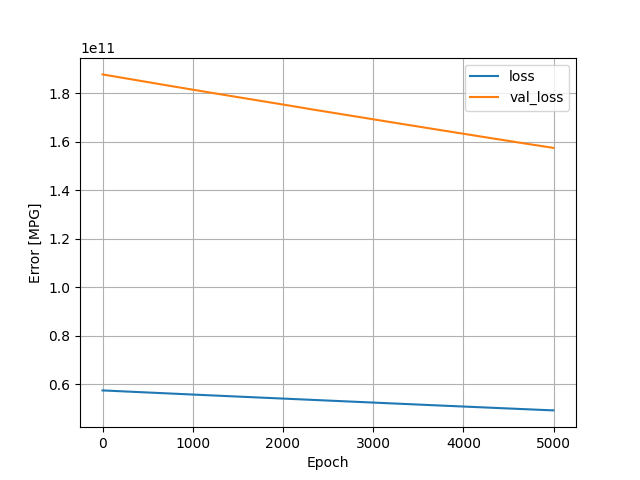

Values plotted in this chart, from the file beside it:
, loss, val_loss, epoch
0, 57388937216, 187884945408, 0
1, 57387110400, 187877588992, 1
2, 57385406464, 187870806016, 2
3, 57383649280, 187864367104, 3
4, 57381969920, 187857731584, 4
5, 57380249600, 187849965568, 5
6, 57378406400, 187842527232, 6
7, 57376571392, 187836219392, 7
8, 57374908416, 187830173696, 8
9, 57373253632, 187824029696, 9
10, 57371656192, 187817656320, 10
11, 57370017792, 187811250176, 11
12, 57368301568, 187804205056, 12
13, 57366544384, 187797684224, 13
14, 57364877312, 187791130624, 14
15, 57363013632, 187783118848, 15
16, 57361088512, 187774631936, 16
17, 57359110144, 187767865344, 17
18, 57357385728, 187761557504, 18
19, 57355730944, 187755511808, 19
20, 57354027008, 187748745216, 20
21, 57352110080, 187740766208, 21
22, 57350111232, 187732082688, 22
23, 57348087808, 187724201984, 23
24, 57346289664, 187717632000, 24
25, 57344634880, 187711586304, 25
26, 57342971904, 187705622528, 26
27, 57341239296, 187698118656, 27
28, 57339453440, 187691859968, 28
29, 57337720832, 187686502400, 29
30, 57336143872, 187680980992, 30
31, 57334386688, 187674460160, 31
32, 57332531200, 187666759680, 32
33, 57330667520, 187660484608, 33
34, 57328943104, 187654504448, 34
35, 57327177728, 187647131648, 35
36, 57325416448, 187641036800, 36
37, 57323716608, 187635630080, 37
38, 57322131456, 187629584384, 38
39, 57320296448, 187622506496, 39
40, 57318621184, 187616149504, 40
41, 57316880384, 187609300992, 41
42, 57314971648, 187601682432, 42
43, 57313079296, 187594506240, 43
44, 57311301632, 187588362240, 44
45, 57309556736, 187581153280, 45
46, 57307697152, 187574648832, 46
47, 57306005504, 187568963584, 47
48, 57304399872, 187563540480, 48
49, 57302822912, 187558526976, 49
50, 57301327872, 187553267712, 50
51, 57299718144, 187548155904, 51
52, 57298239488, 187542962176, 52
53, 57296715776, 187537620992, 53
54, 57295040512, 187531821056, 54
55, 57293422592, 187525988352, 55
56, 57291608064, 187518877696, 56
57, 57289904128, 187512832000, 57
58, 57288273920, 187507277824, 58
59, 57286692864, 187501805568, 59
... 4,940 more rows
